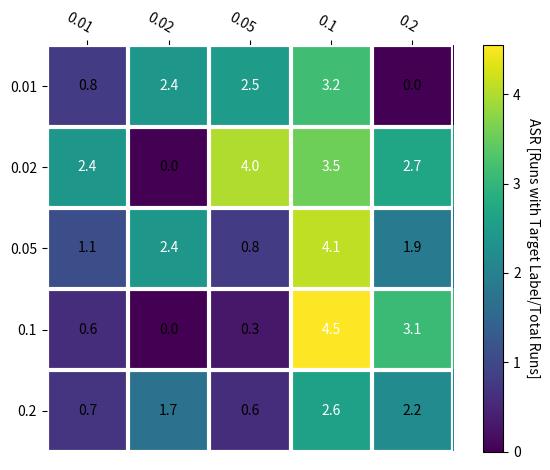

Recreate this plot in Python.
# %%
import matplotlib.pyplot as plt
import numpy as np

import matplotlib
import matplotlib as mpl

# %%
vegetables = ["0.01", "0.02", "0.05", "0.1",
              "0.2"]
farmers = ["0.01", "0.02", "0.05",
           "0.1", "0.2"]

# average score matrix
harvest = np.array([[0.8, 2.4, 2.5, 3.1625, 0.0],
                    [2.4, 0.0, 4.0, 3.5375, 2.7],
                    [1.1, 2.4, 0.8, 4.1125, 1.9],
                    [0.6, 0.0, 0.3,  4.55, 3.1],
                    [0.7, 1.7, 0.6, 2.6, 2.2]])

# %%


def heatmap(data, row_labels, col_labels, ax=None,
            cbar_kw=None, cbarlabel="", **kwargs):
    """
    Create a heatmap from a numpy array and two lists of labels.

    Parameters
    ----------
    data
        A 2D numpy array of shape (M, N).
    row_labels
        A list or array of length M with the labels for the rows.
    col_labels
        A list or array of length N with the labels for the columns.
    ax
        A `matplotlib.axes.Axes` instance to which the heatmap is plotted.  If
        not provided, use current Axes or create a new one.  Optional.
    cbar_kw
        A dictionary with arguments to `matplotlib.Figure.colorbar`.  Optional.
    cbarlabel
        The label for the colorbar.  Optional.
    **kwargs
        All other arguments are forwarded to `imshow`.
    """

    if ax is None:
        ax = plt.gca()

    if cbar_kw is None:
        cbar_kw = {}

    # Plot the heatmap
    im = ax.imshow(data, **kwargs)

    # Create colorbar
    cbar = ax.figure.colorbar(im, ax=ax, **cbar_kw)
    cbar.ax.set_ylabel(cbarlabel, rotation=-90, va="bottom")

    # Show all ticks and label them with the respective list entries.
    ax.set_xticks(np.arange(data.shape[1]), labels=col_labels)
    ax.set_yticks(np.arange(data.shape[0]), labels=row_labels)

    # Let the horizontal axes labeling appear on top.
    ax.tick_params(top=True, bottom=False,
                   labeltop=True, labelbottom=False)

    # Rotate the tick labels and set their alignment.
    plt.setp(ax.get_xticklabels(), rotation=-30, ha="right",
             rotation_mode="anchor")

    # Turn spines off and create white grid.
    ax.spines[:].set_visible(False)

    ax.set_xticks(np.arange(data.shape[1]+1)-.5, minor=True)
    ax.set_yticks(np.arange(data.shape[0]+1)-.5, minor=True)
    ax.grid(which="minor", color="w", linestyle='-', linewidth=3)
    ax.tick_params(which="minor", bottom=False, left=False)

    return im, cbar

# %%


def annotate_heatmap(im, data=None, valfmt="{x:.2f}",
                     textcolors=("black", "white"),
                     threshold=None, **textkw):
    """
    A function to annotate a heatmap.

    Parameters
    ----------
    im
        The AxesImage to be labeled.
    data
        Data used to annotate.  If None, the image's data is used.  Optional.
    valfmt
        The format of the annotations inside the heatmap.  This should either
        use the string format method, e.g. "$ {x:.2f}", or be a
        `matplotlib.ticker.Formatter`.  Optional.
    textcolors
        A pair of colors.  The first is used for values below a threshold,
        the second for those above.  Optional.
    threshold
        Value in data units according to which the colors from textcolors are
        applied.  If None (the default) uses the middle of the colormap as
        separation.  Optional.
    **kwargs
        All other arguments are forwarded to each call to `text` used to create
        the text labels.
    """

    if not isinstance(data, (list, np.ndarray)):
        data = im.get_array()

    # Normalize the threshold to the images color range.
    if threshold is not None:
        threshold = im.norm(threshold)
    else:
        threshold = im.norm(data.max())/2.

    # Set default alignment to center, but allow it to be
    # overwritten by textkw.
    kw = dict(horizontalalignment="center",
              verticalalignment="center")
    kw.update(textkw)

    # Get the formatter in case a string is supplied
    if isinstance(valfmt, str):
        valfmt = matplotlib.ticker.StrMethodFormatter(valfmt)

    # Loop over the data and create a `Text` for each "pixel".
    # Change the text's color depending on the data.
    texts = []
    for i in range(data.shape[0]):
        for j in range(data.shape[1]):
            kw.update(color=textcolors[int(im.norm(data[i, j]) > threshold)])
            text = im.axes.text(j, i, valfmt(data[i, j], None), **kw)
            texts.append(text)

    return texts


# %%
fig, ax = plt.subplots()

im, cbar = heatmap(harvest, vegetables, farmers, ax=ax,
                   cmap="viridis", cbarlabel="ASR [Runs with Target Label/Total Runs]")
texts = annotate_heatmap(im, valfmt="{x:.1f}")

fig.tight_layout()
plt.show()
plt.savefig("heatmap")
